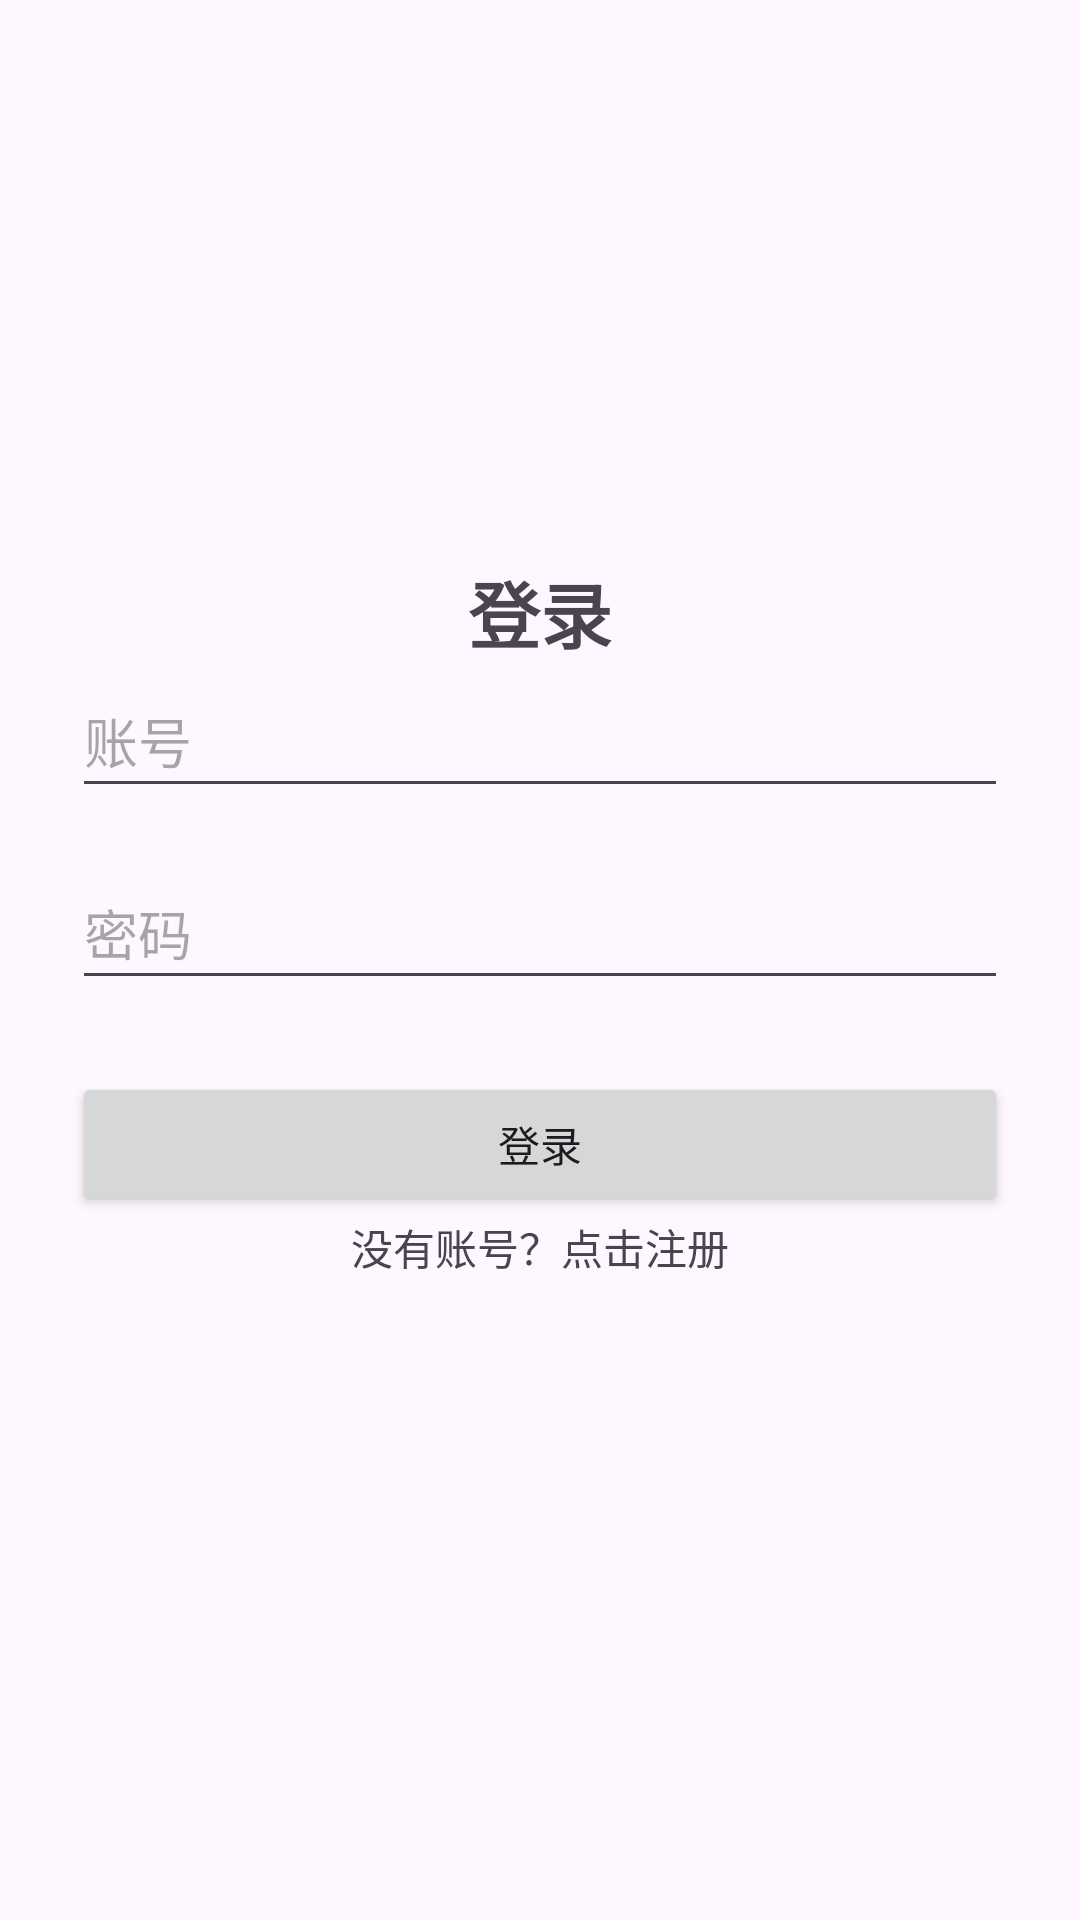

The Android layout XML behind this screen, and the referenced resources:
<!-- AndroidManifest.xml: application theme Theme.SecondPlatform -->
<!-- res/layout/activity_login.xml -->
<?xml version="1.0" encoding="utf-8"?>
<LinearLayout
    xmlns:android="http://schemas.android.com/apk/res/android"
    android:layout_width="match_parent"
    android:layout_height="match_parent"
    android:orientation="vertical"
    android:padding="24dp"
    android:gravity="center">

    <TextView
        android:id="@+id/tvLoginTitle"
        android:layout_width="wrap_content"
        android:layout_height="wrap_content"
        android:text="登录"
        android:textSize="24sp"
        android:textStyle="bold"
        />

    <EditText
        android:id="@+id/username"
        android:layout_width="match_parent"
        android:layout_height="wrap_content"
        android:hint="账号"
        android:inputType="textEmailAddress"
        android:layout_marginBottom="16dp"
        android:minHeight="48dp" />

    <EditText
        android:id="@+id/password"
        android:layout_width="match_parent"
        android:layout_height="wrap_content"
        android:hint="密码"
        android:inputType="textPassword"
        android:layout_marginBottom="24dp"
        android:minHeight="48dp" />


    <Button
        android:id="@+id/btnLogin"
        android:layout_width="match_parent"
        android:layout_height="wrap_content"
        android:text="登录"
       />

    <TextView
        android:id="@+id/tvRegister"
        android:layout_width="wrap_content"
        android:layout_height="wrap_content"
        android:clickable="true"
        android:focusable="true"
        android:minHeight="48dp"
        android:text="没有账号？点击注册" />

</LinearLayout>
<!-- resources referenced by this layout -->
<resources>
  <style name="Theme.SecondPlatform" parent="Base.Theme.SecondPlatform" />
  <style name="Base.Theme.SecondPlatform" parent="Theme.Material3.DayNight.NoActionBar">
          
          
      </style>
</resources>
